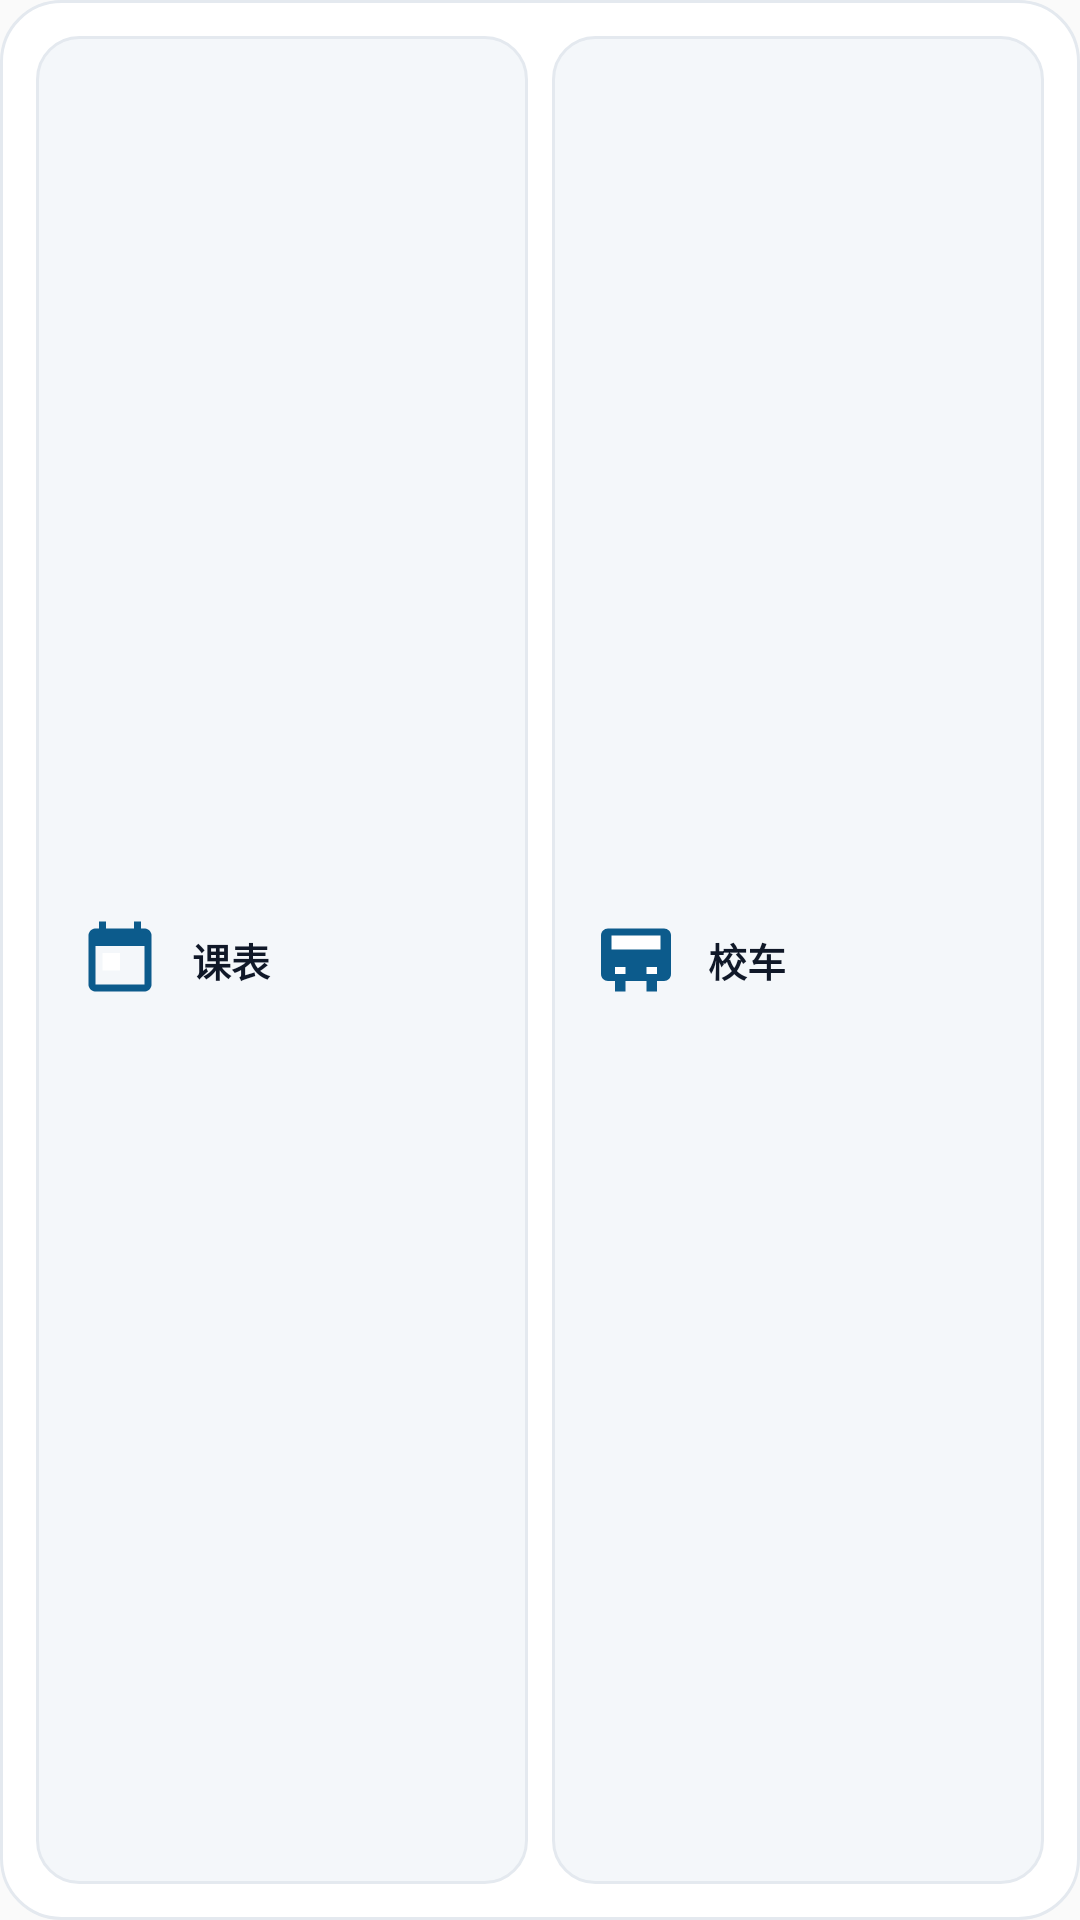

Layout XML and referenced resources for this Android screen:
<!-- AndroidManifest.xml: application theme Theme.SWUNCampus -->
<!-- res/layout/widget_functions_row_two.xml -->
<?xml version="1.0" encoding="utf-8"?>
<LinearLayout xmlns:android="http://schemas.android.com/apk/res/android"
    android:id="@+id/widget_functions_root"
    android:layout_width="match_parent"
    android:layout_height="match_parent"
    android:background="@drawable/widget_card_bg"
    android:orientation="horizontal"
    android:padding="8dp">

    <LinearLayout
        android:id="@+id/widget_cell_1"
        android:layout_width="0dp"
        android:layout_height="match_parent"
        android:layout_margin="4dp"
        android:layout_weight="1"
        android:background="@drawable/widget_cell_bg"
        android:gravity="center_vertical"
        android:orientation="horizontal"
        android:paddingStart="14dp"
        android:paddingEnd="14dp">

        <ImageView
            android:id="@+id/widget_icon_1"
            android:layout_width="28dp"
            android:layout_height="28dp"
            android:contentDescription="功能图标"
            android:src="@drawable/ic_widget_schedule" />

        <TextView
            android:id="@+id/widget_title_1"
            android:layout_width="0dp"
            android:layout_height="wrap_content"
            android:layout_marginStart="10dp"
            android:layout_weight="1"
            android:ellipsize="end"
            android:includeFontPadding="false"
            android:maxLines="1"
            android:text="课表"
            android:textColor="#101828"
            android:textSize="13sp"
            android:textStyle="bold" />
    </LinearLayout>

    <LinearLayout
        android:id="@+id/widget_cell_2"
        android:layout_width="0dp"
        android:layout_height="match_parent"
        android:layout_margin="4dp"
        android:layout_weight="1"
        android:background="@drawable/widget_cell_bg"
        android:gravity="center_vertical"
        android:orientation="horizontal"
        android:paddingStart="14dp"
        android:paddingEnd="14dp">

        <ImageView
            android:id="@+id/widget_icon_2"
            android:layout_width="28dp"
            android:layout_height="28dp"
            android:contentDescription="功能图标"
            android:src="@drawable/ic_widget_bus" />

        <TextView
            android:id="@+id/widget_title_2"
            android:layout_width="0dp"
            android:layout_height="wrap_content"
            android:layout_marginStart="10dp"
            android:layout_weight="1"
            android:ellipsize="end"
            android:includeFontPadding="false"
            android:maxLines="1"
            android:text="校车"
            android:textColor="#101828"
            android:textSize="13sp"
            android:textStyle="bold" />
    </LinearLayout>
</LinearLayout>
<!-- resources referenced by this layout -->
<resources>
  <!-- drawable ic_widget_bus (drawable) -->
  <?xml version="1.0" encoding="utf-8"?>
  <vector xmlns:android="http://schemas.android.com/apk/res/android"
      android:width="24dp"
      android:height="24dp"
      android:viewportWidth="24"
      android:viewportHeight="24">
      <path
          android:fillColor="#0C5B8C"
          android:pathData="M4,3h16c1.1,0 2,0.9 2,2v11c0,1.1 -0.9,2 -2,2H4c-1.1,0 -2,-0.9 -2,-2V5c0,-1.1 0.9,-2 2,-2z" />
      <path
          android:fillColor="#FFFFFF"
          android:pathData="M5,5h14v4H5zM6,14h3v2H6zM15,14h3v2h-3z" />
      <path
          android:fillColor="#0C5B8C"
          android:pathData="M6,18h3v3H6zM15,18h3v3h-3z" />
  </vector>
  <!-- drawable ic_widget_schedule (drawable) -->
  <?xml version="1.0" encoding="utf-8"?>
  <vector xmlns:android="http://schemas.android.com/apk/res/android"
      android:width="24dp"
      android:height="24dp"
      android:viewportWidth="24"
      android:viewportHeight="24">
      <path
          android:fillColor="#0C5B8C"
          android:pathData="M19,3h-1V1h-2v2H8V1H6v2H5c-1.1,0 -2,0.9 -2,2v14c0,1.1 0.9,2 2,2h14c1.1,0 2,-0.9 2,-2V5c0,-1.1 -0.9,-2 -2,-2zM19,19H5V8h14v11z" />
      <path
          android:fillColor="#FFFFFF"
          android:pathData="M7,10h5v5H7z" />
  </vector>
  <!-- drawable widget_card_bg (drawable) -->
  <?xml version="1.0" encoding="utf-8"?>
  <shape xmlns:android="http://schemas.android.com/apk/res/android" android:shape="rectangle">
      <solid android:color="#FFFFFFFF" />
      <corners android:radius="20dp" />
      <stroke android:width="1dp" android:color="#E4E9EF" />
  </shape>
  <!-- drawable widget_cell_bg (drawable) -->
  <?xml version="1.0" encoding="utf-8"?>
  <shape xmlns:android="http://schemas.android.com/apk/res/android" android:shape="rectangle">
      <solid android:color="#FFF4F7FA" />
      <corners android:radius="14dp" />
      <stroke android:width="1dp" android:color="#E4E9EF" />
  </shape>
  <style name="Theme.SWUNCampus" parent="@android:style/Theme.Material.Light.NoActionBar">
          <item name="android:statusBarColor">@android:color/transparent</item>
          <item name="android:navigationBarColor">@android:color/transparent</item>
          <item name="android:windowLightStatusBar">true</item>
          <item name="android:windowActionModeOverlay">true</item>
      </style>
</resources>
